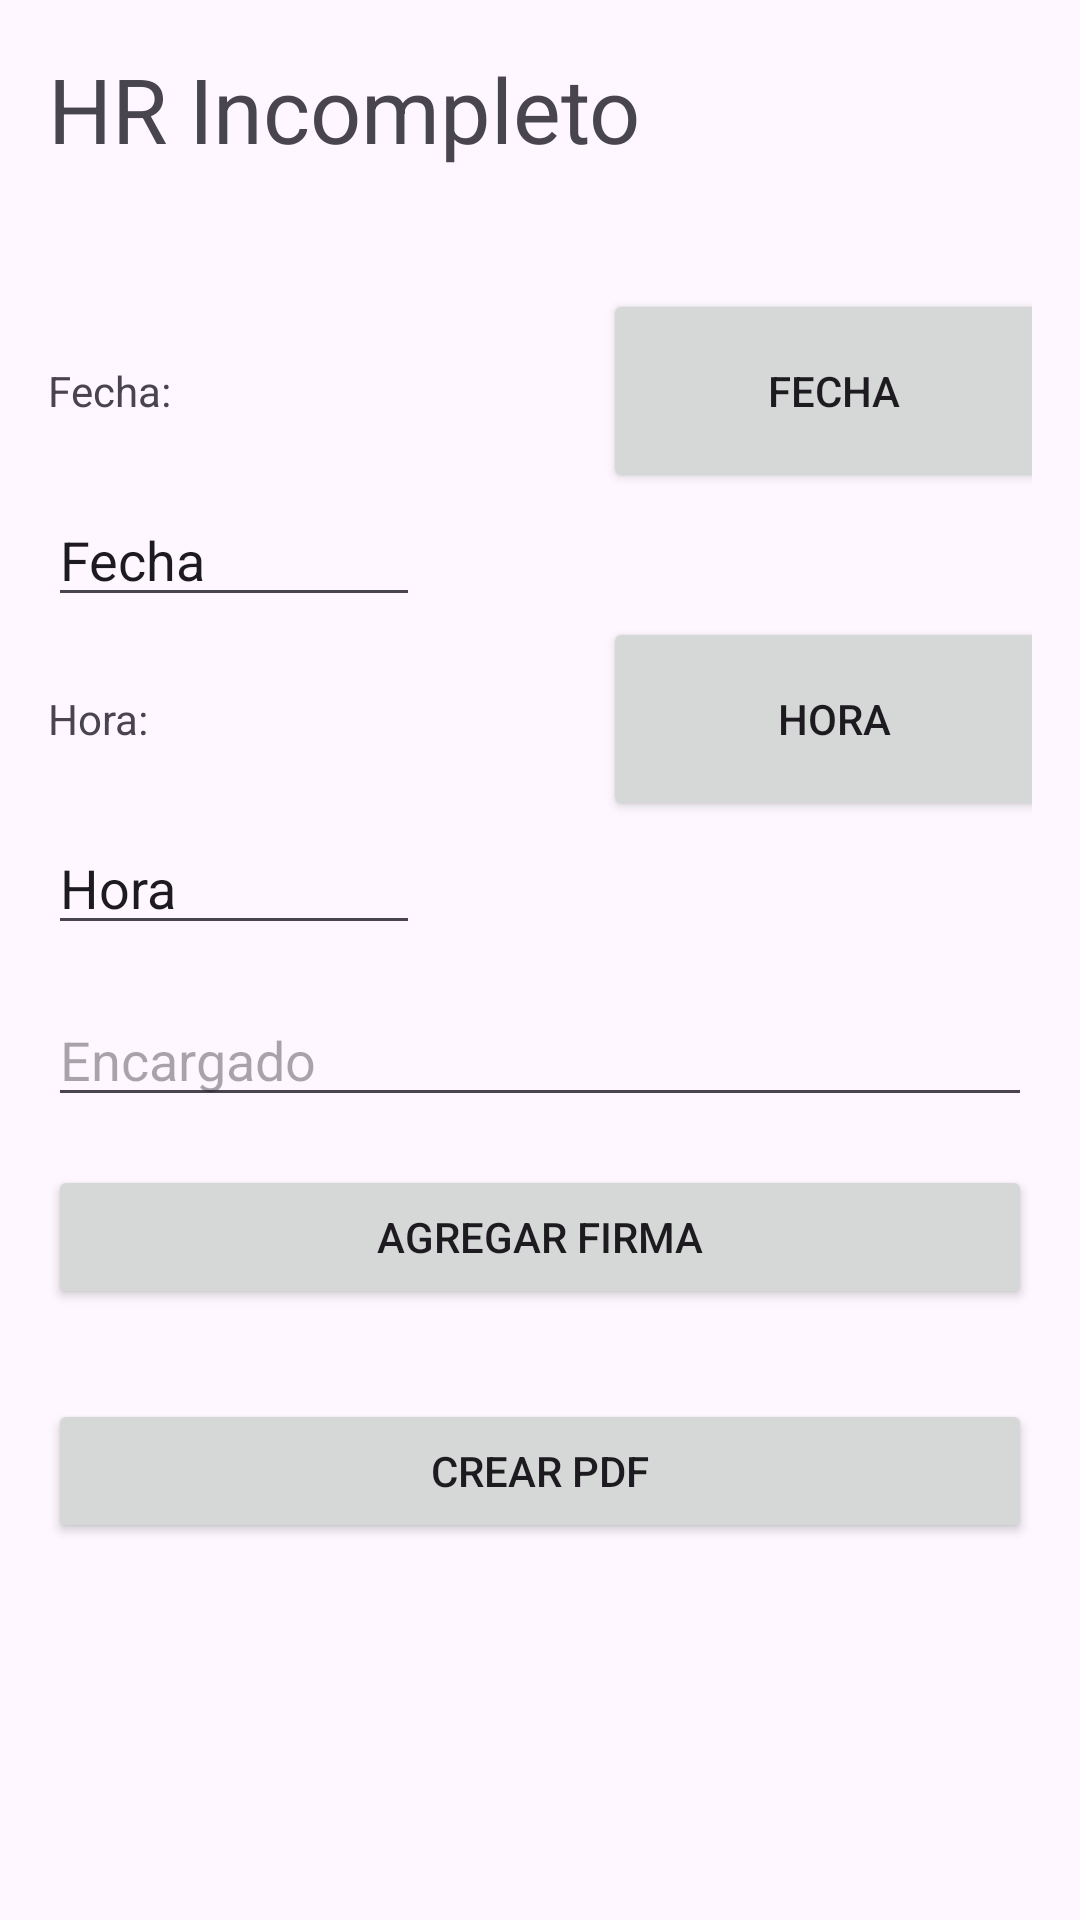

The Android layout XML behind this screen, and the referenced resources:
<!-- AndroidManifest.xml: application theme Theme.HojaDeServicio -->
<!-- res/layout/activity_hr_incompleto.xml -->
<?xml version="1.0" encoding="utf-8"?>
<ScrollView
    xmlns:android="http://schemas.android.com/apk/res/android"
    xmlns:tools="http://schemas.android.com/tools"
    android:layout_width="match_parent"
    android:layout_height="match_parent"
    tools:context=".HRincompletoActivity">

    <LinearLayout
        android:layout_width="match_parent"
        android:layout_height="wrap_content"
        android:orientation="vertical"
        android:padding="16dp">

        <TextView
            android:layout_width="wrap_content"
            android:layout_height="wrap_content"
            android:text="HR Incompleto"
            android:textSize="30dp" />

        <Space
            android:layout_width="wrap_content"
            android:layout_height="40dp" />

        
        <LinearLayout
            android:layout_width="match_parent"
            android:layout_height="68dp"
            android:orientation="horizontal">

            <TextView
                android:layout_width="185dp"
                android:layout_height="wrap_content"
                android:text="Fecha: " />

            <Button
                android:id="@+id/bFecha"
                android:layout_width="154dp"
                android:layout_height="match_parent"
                android:text="Fecha" />
        </LinearLayout>

        <EditText
            android:id="@+id/eFecha"
            android:layout_width="124dp"
            android:layout_height="wrap_content"
            android:ems="10"
            android:inputType="text"
            android:text="Fecha"
            android:visibility="visible" />

        
        <LinearLayout
            android:layout_width="match_parent"
            android:layout_height="68dp"
            android:orientation="horizontal">

            <TextView
                android:layout_width="185dp"
                android:layout_height="wrap_content"
                android:text="Hora: " />

            <Button
                android:id="@+id/bHora"
                android:layout_width="154dp"
                android:layout_height="match_parent"
                android:text="Hora" />
        </LinearLayout>

        <EditText
            android:id="@+id/eHora"
            android:layout_width="124dp"
            android:layout_height="wrap_content"
            android:ems="10"
            android:inputType="text"
            android:text="Hora"
            android:visibility="visible" />

        
        <EditText
            android:id="@+id/eEncargado"
            android:layout_width="match_parent"
            android:layout_height="wrap_content"
            android:layout_marginTop="16dp"
            android:hint="Encargado" />

        
        <Button
            android:id="@+id/btnFirma"
            android:layout_width="match_parent"
            android:layout_height="wrap_content"
            android:layout_marginTop="16dp"
            android:text="Agregar Firma" />

        
        <Button
            android:id="@+id/btnCrearPdf"
            android:layout_width="match_parent"
            android:layout_height="wrap_content"
            android:layout_marginTop="30dp"
            android:text="Crear PDF" />
    </LinearLayout>
</ScrollView>
<!-- resources referenced by this layout -->
<resources>
  <style name="Theme.HojaDeServicio" parent="Base.Theme.HojaDeServicio" />
  <style name="Base.Theme.HojaDeServicio" parent="Theme.Material3.DayNight.NoActionBar">
          
          
      </style>
</resources>
